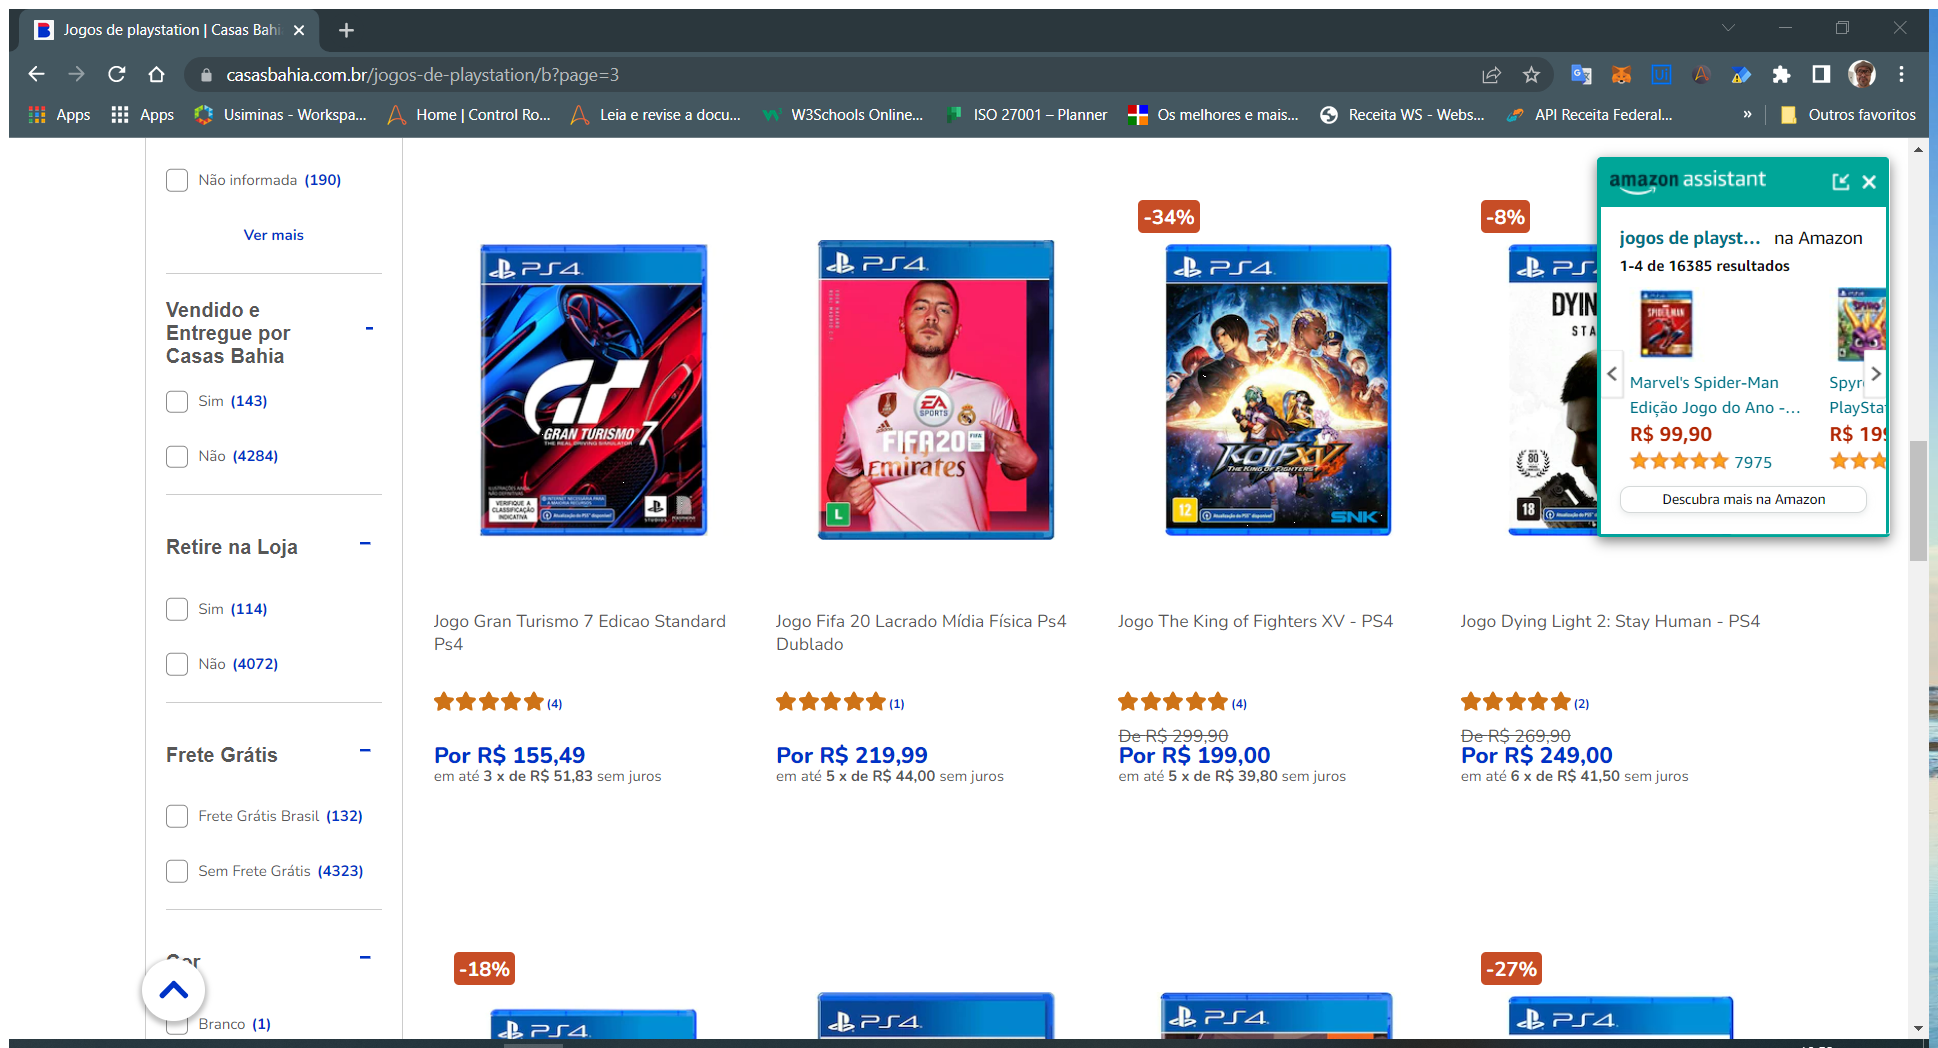
Task: Faz pesquisa no site da Casas Bahia
Workflow: wf_ExtracaoDados

Step 1: Attach Browser 'Jogosdepl Page' in window 'Jogos de playstation | Casas Bahia' (chrome.exe)

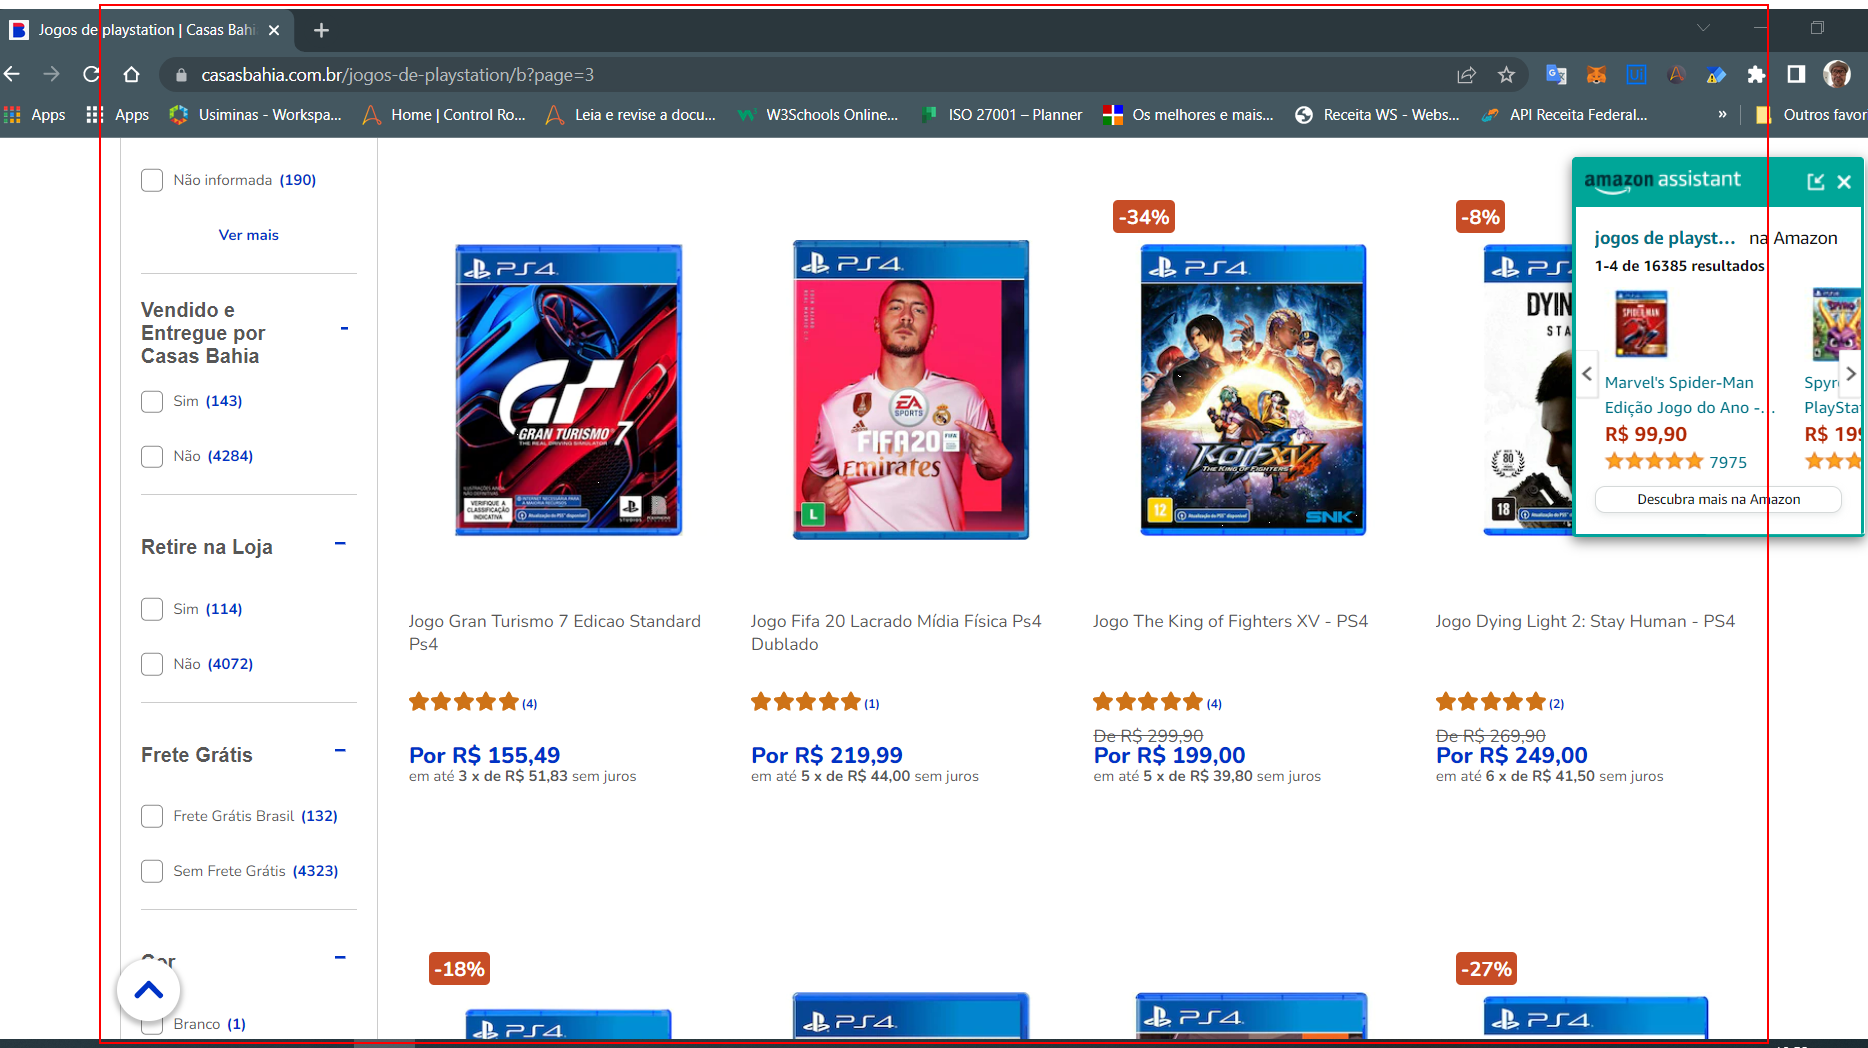
Step 2: get-text from the element